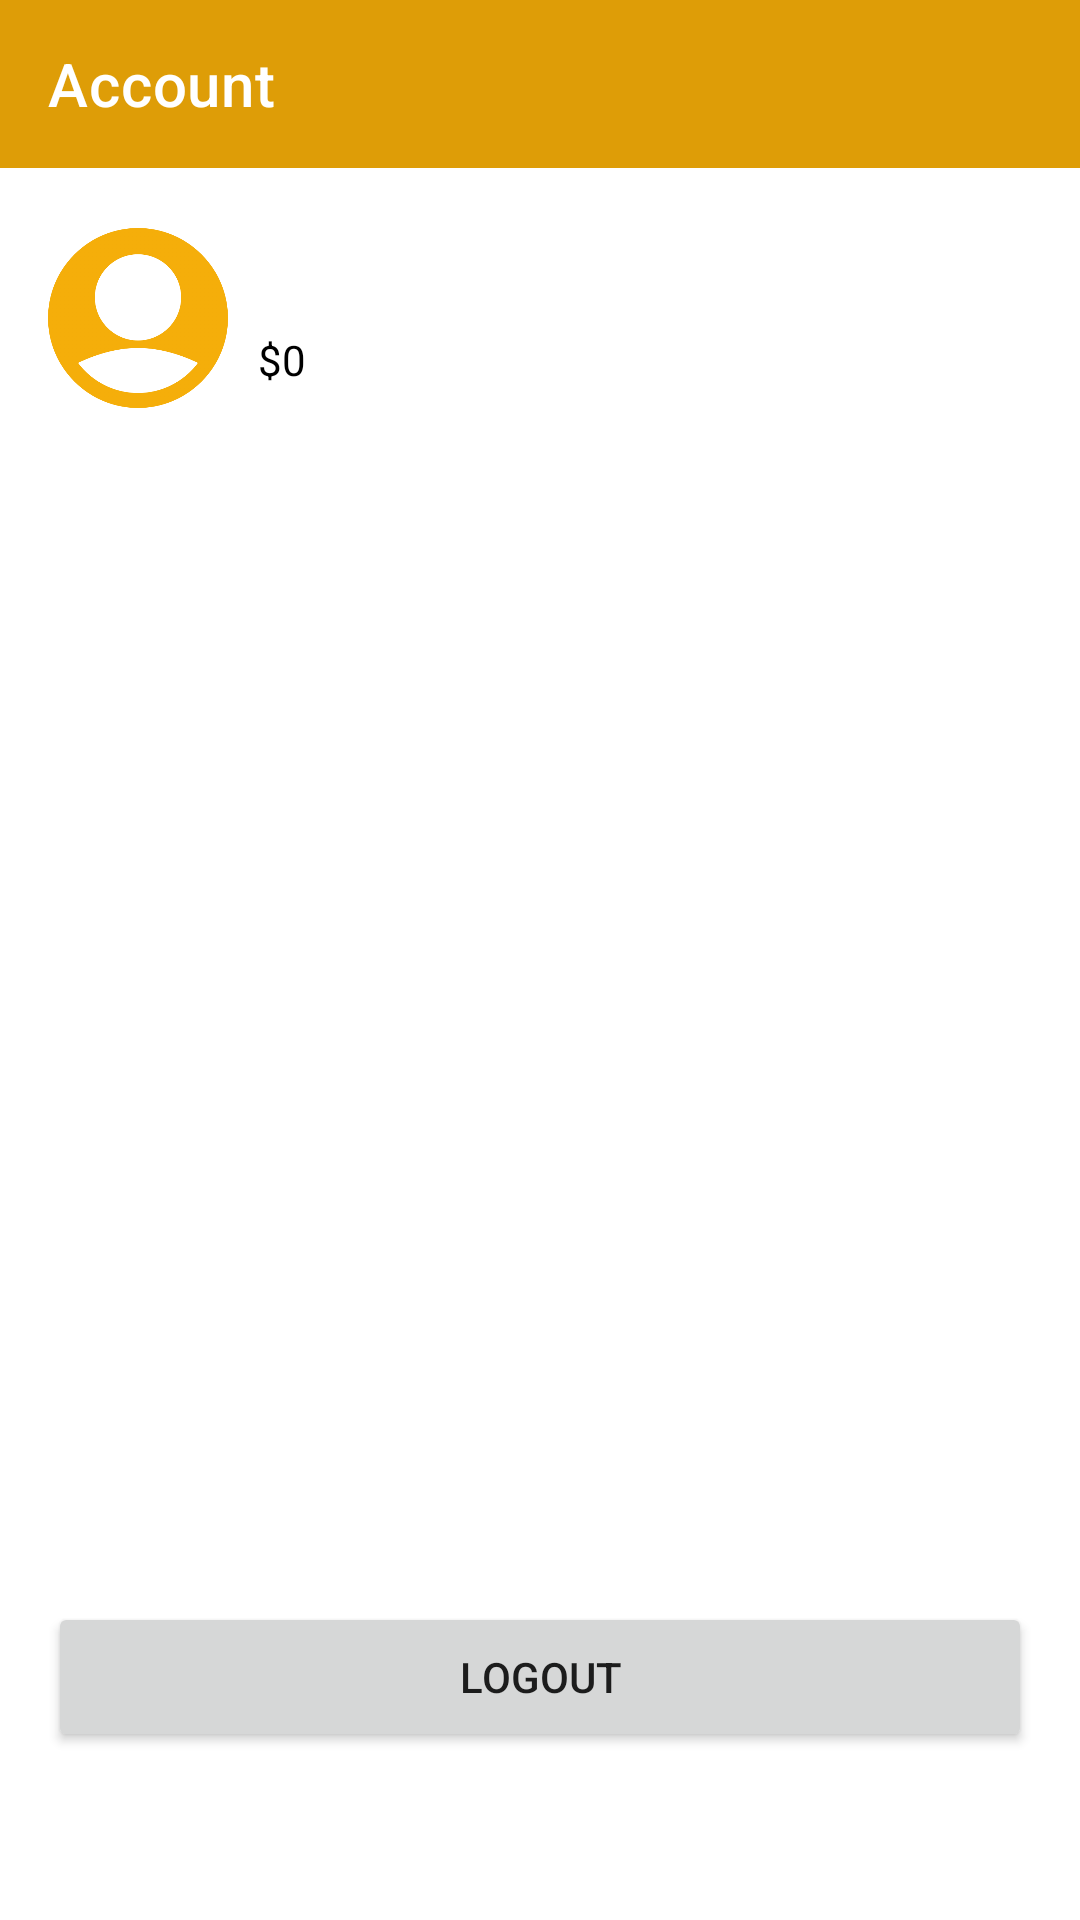

Here is an Android app screen rendered from its layout file. Give the layout XML and the strings, colors and styles it references.
<!-- AndroidManifest.xml: application theme AppTheme -->
<!-- res/layout/fragment_account.xml -->
<?xml version="1.0" encoding="utf-8"?>
<androidx.constraintlayout.widget.ConstraintLayout xmlns:android="http://schemas.android.com/apk/res/android"
    xmlns:app="http://schemas.android.com/apk/res-auto"
    xmlns:tools="http://schemas.android.com/tools"
    android:layout_width="match_parent"
    android:layout_height="match_parent"
    tools:context=".ui.account.AccountFragment">

    <com.google.android.material.appbar.AppBarLayout
        app:elevation="0dp"
        android:layout_width="match_parent"
        android:layout_height="wrap_content"
        app:layout_constraintTop_toTopOf="parent">

        <com.google.android.material.appbar.MaterialToolbar
            android:layout_width="match_parent"
            android:layout_height="?attr/actionBarSize"
            android:theme="@style/MyThemeOverlay_Toolbar"
            app:title="@string/title_account" />

    </com.google.android.material.appbar.AppBarLayout>

    <LinearLayout
        android:layout_marginTop="?attr/actionBarSize"
        android:paddingStart="@dimen/activity_horizontal_margin"
        android:paddingBottom="20dp"
        android:paddingTop="20dp"
        android:layout_width="match_parent"
        android:layout_height="wrap_content"
        app:layout_constraintTop_toTopOf="parent"
        android:orientation="horizontal">

            <ImageView
                android:layout_width="60dp"
                android:layout_height="60dp"
                android:src="@drawable/user"/>

            <LinearLayout
                android:layout_marginTop="5dp"
                android:layout_width="wrap_content"
                android:layout_height="wrap_content"
                android:layout_marginStart="10dp"
                android:orientation="vertical">

                <TextView
                    android:id="@+id/usernameAccount"
                    android:layout_width="wrap_content"
                    android:layout_height="wrap_content"
                    android:textSize="18sp"
                    android:textColor="@color/black"/>

                <TextView
                    android:id="@+id/account_usd"
                    android:layout_width="wrap_content"
                    android:layout_height="wrap_content"
                    android:layout_marginTop="5dp"
                    android:textColor="@color/black"
                    android:text="$0">

                </TextView>

            </LinearLayout>

        </LinearLayout>

    <Button
        android:id="@+id/logout"
        android:layout_width="match_parent"
        android:layout_height="50dp"
        android:layout_marginStart="@dimen/activity_horizontal_margin"
        android:layout_marginEnd="@dimen/activity_horizontal_margin"
        android:layout_marginBottom="?attr/actionBarSize"
        android:text="Logout"
        app:layout_constraintBottom_toBottomOf="parent" />
</androidx.constraintlayout.widget.ConstraintLayout>
<!-- resources referenced by this layout -->
<resources>
  <color name="black">#000000</color>
  <dimen name="activity_horizontal_margin">16dp</dimen>
  <!-- drawable user: png bitmap (drawable, 44514 bytes) -->
  <string name="title_account">Account</string>
  <style name="MyThemeOverlay_Toolbar" parent="ThemeOverlay.MaterialComponents.Toolbar.Primary">
          <item name="android:textColorPrimary">@color/colorWhite</item>
          <item name="colorPrimary">@color/colorWhite</item>
          <item name="colorOnPrimary">@color/colorWhite</item>
      </style>
  <style name="AppTheme" parent="Theme.MaterialComponents.Light.NoActionBar">
          
          <item name="colorPrimary">@color/colorPrimary</item>
          <item name="colorPrimaryDark">@color/colorPrimaryDark</item>
          <item name="colorAccent">@color/colorAccent</item>
      </style>
  <color name="colorWhite">#ffffff</color>
  <color name="colorPrimary">#de9d07</color>
  <color name="colorPrimaryDark">#ad7b07</color>
  <color name="colorAccent">#d6a42f</color>
</resources>
